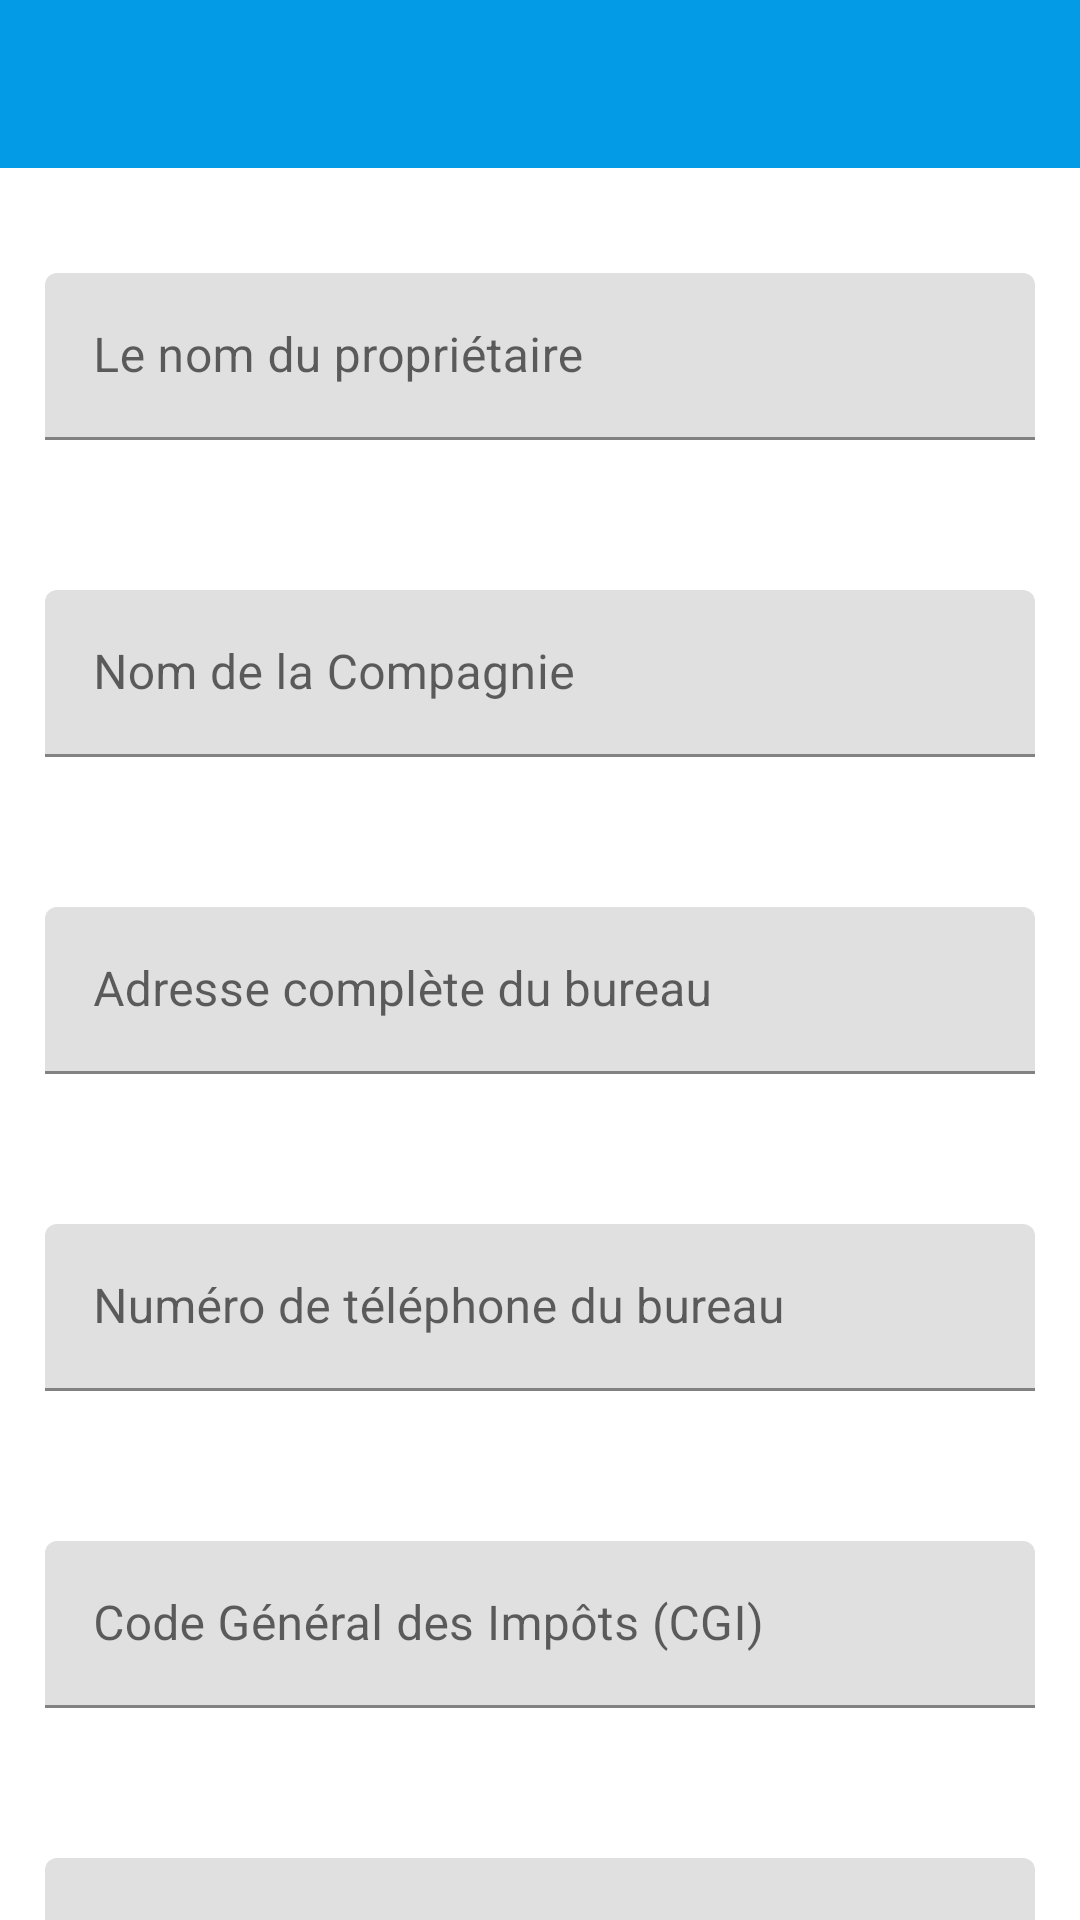

Android layout source for this screen:
<!-- AndroidManifest.xml: application theme AppTheme -->
<!-- res/layout/activity_ouvrir_compte_business.xml -->
<?xml version="1.0" encoding="utf-8"?>

<LinearLayout xmlns:android="http://schemas.android.com/apk/res/android"
    xmlns:app="http://schemas.android.com/apk/res-auto"
    xmlns:tools="http://schemas.android.com/tools"
    android:layout_width="match_parent"
    android:layout_height="match_parent"
    android:orientation="vertical"
    tools:context=".viewModel.OuvrirCompteBusinessActivity">

    <androidx.appcompat.widget.Toolbar
        android:background="@color/toolbar"
        android:id="@+id/toolbar_apply_business_accout"
        android:layout_width="match_parent"
        android:layout_height="wrap_content">
    </androidx.appcompat.widget.Toolbar>


    <androidx.core.widget.NestedScrollView
        android:layout_gravity="center"
        android:layout_width="match_parent"
        android:layout_height="wrap_content">

        <LinearLayout
            android:orientation="vertical"
            android:layout_width="match_parent"
            android:layout_height="wrap_content">


            <com.google.android.material.textfield.TextInputLayout
                android:id="@+id/nouveauBusiness_Compte1"
                android:layout_marginTop="20sp"
                android:layout_width="match_parent"
                android:layout_height="match_parent">

                <com.google.android.material.textfield.TextInputEditText
                    android:hint="Le nom du propriétaire"
                    android:inputType="text"
                    android:layout_margin="@dimen/new_add_margin"
                    android:layout_width="match_parent"
                    android:layout_height="match_parent"/>

            </com.google.android.material.textfield.TextInputLayout>

            <com.google.android.material.textfield.TextInputLayout
                android:id="@+id/nouveauBusiness_Compte2"
                android:layout_marginTop="20sp"

                android:layout_width="match_parent"
                android:layout_height="match_parent">

                <com.google.android.material.textfield.TextInputEditText
                    android:hint="Nom de la Compagnie"
                    android:inputType="text"
                    android:minLines="2"
                    android:layout_margin="@dimen/new_add_margin"
                    android:layout_width="match_parent"
                    android:layout_height="match_parent"/>

            </com.google.android.material.textfield.TextInputLayout>

            <com.google.android.material.textfield.TextInputLayout
                android:id="@+id/nouveauBusiness_Compte3"
                android:layout_marginTop="20sp"
                android:layout_width="match_parent"
                android:layout_height="match_parent">

                <com.google.android.material.textfield.TextInputEditText
                    android:layout_width="match_parent"
                    android:layout_height="match_parent"
                    android:layout_margin="@dimen/new_add_margin"
                    android:hint="Adresse complète du bureau"
                    android:inputType="text" />

            </com.google.android.material.textfield.TextInputLayout>

            <com.google.android.material.textfield.TextInputLayout
                android:id="@+id/nouveauBusiness_Compte4"
                android:layout_marginTop="20sp"
                android:layout_width="match_parent"
                android:layout_height="match_parent">

                <com.google.android.material.textfield.TextInputEditText
                    android:hint="Numéro de téléphone du bureau"
                    android:inputType="number"
                    android:layout_margin="@dimen/new_add_margin"
                    android:layout_width="match_parent"
                    android:layout_height="match_parent"/>

            </com.google.android.material.textfield.TextInputLayout>

            <com.google.android.material.textfield.TextInputLayout
                android:id="@+id/nouveauBusiness_Compte5"
                android:layout_marginTop="20sp"
                android:layout_width="match_parent"
                android:layout_height="match_parent">

                <com.google.android.material.textfield.TextInputEditText
                    android:hint="Code Général des Impôts (CGI) "
                    android:inputType="text"
                    android:layout_margin="@dimen/new_add_margin"
                    android:layout_width="match_parent"
                    android:layout_height="match_parent"/>

            </com.google.android.material.textfield.TextInputLayout>

            <com.google.android.material.textfield.TextInputLayout
                android:id="@+id/nouveauBusiness_Compte6"
                android:layout_marginTop="20sp"
                android:layout_width="match_parent"
                android:layout_height="match_parent">

                <com.google.android.material.textfield.TextInputEditText
                    android:hint="Mot de passe de transaction"
                    android:inputType="textPassword"
                    android:layout_margin="@dimen/new_add_margin"
                    android:layout_width="match_parent"
                    android:layout_height="match_parent"/>

            </com.google.android.material.textfield.TextInputLayout>

            <com.google.android.material.textfield.TextInputLayout
                android:id="@+id/nouveauBusiness_Compte7"
                android:layout_marginTop="20sp"
                android:layout_width="match_parent"
                android:layout_height="match_parent">

            </com.google.android.material.textfield.TextInputLayout>

            <Button
                android:textSize="15sp"
                android:textColor="#FFFFFF"
                android:text="SAUVEGARDER"
                android:layout_margin="@dimen/new_add_margin"
                android:background="@drawable/button_color"
                android:id="@+id/btn_nouveauCompte_business"
                android:layout_width="match_parent"
                android:layout_height="wrap_content"/>

        </LinearLayout>
    </androidx.core.widget.NestedScrollView>
</LinearLayout>
<!-- resources referenced by this layout -->
<resources>
  <color name="toolbar">#039be5</color>
  <dimen name="new_add_margin">15sp</dimen>
  <!-- drawable button_color (drawable-v24) -->
  <?xml version="1.0" encoding="utf-8"?>
  
  <shape xmlns:android="http://schemas.android.com/apk/res/android" android:shape="rectangle" >
  <corners
      android:radius="5dp"
      />
  <solid
      android:color="#FA5A2C"
      />
  <padding
      android:left="0dp"
      android:top="0dp"
      android:right="0dp"
      android:bottom="0dp"
      />
  </shape>
  <style name="AppTheme" parent="Theme.MaterialComponents.DayNight.NoActionBar">
          
          <item name="colorPrimary">@color/colorPrimary</item>
          <item name="colorPrimaryDark">@color/colorPrimaryDark</item>
          <item name="colorAccent">@color/colorAccent</item>
  
  
  
  
          
          <item name="android:statusBarColor" tools:targetApi="l">?attr/colorPrimaryVariant</item>
          
  
      </style>
  <color name="colorPrimary">#039be5</color>
  <color name="colorPrimaryDark">#039be5</color>
  <color name="colorAccent">#039be5</color>
</resources>
